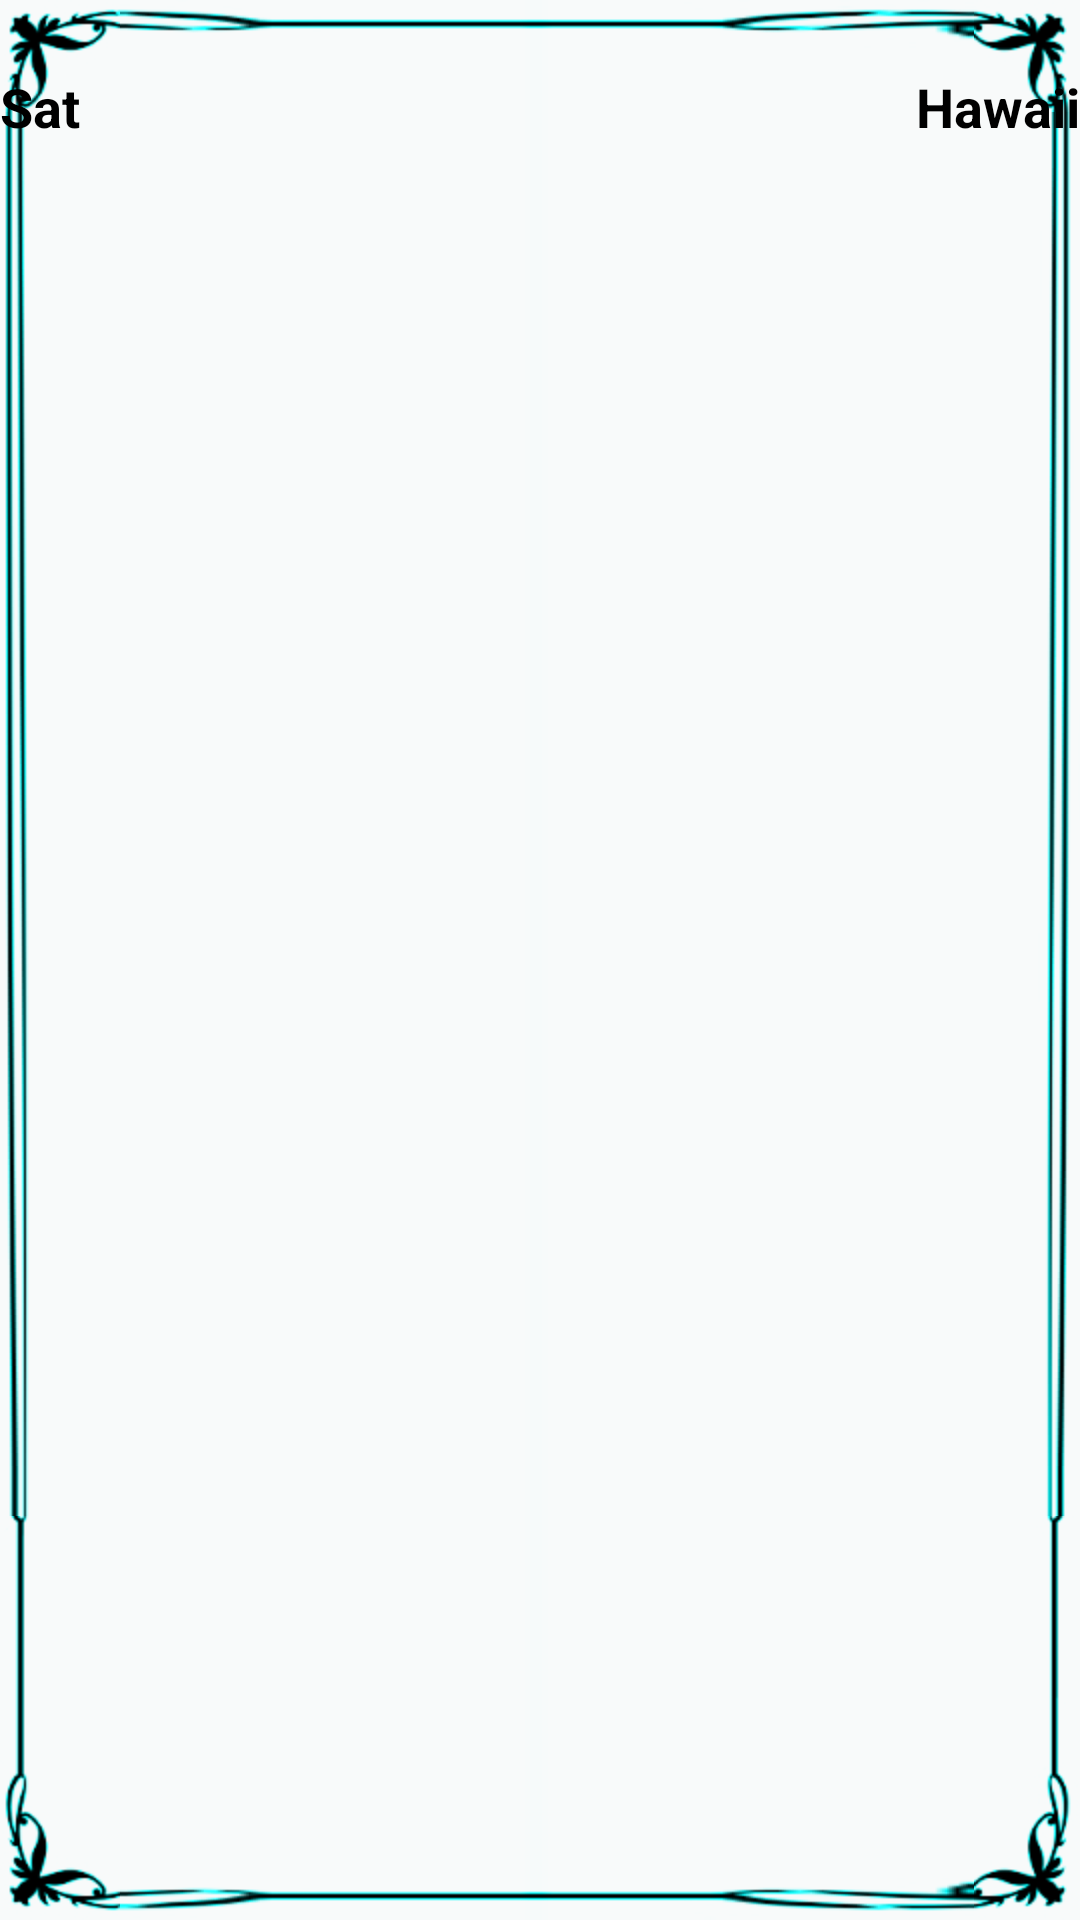

This screen was rendered from an Android layout file. Write that file and the resources it references.
<!-- AndroidManifest.xml: activity theme Theme.AppCompat.Light.NoActionBar -->
<!-- res/layout/fragment_weather.xml -->
<?xml version="1.0" encoding="utf-8"?>
<RelativeLayout xmlns:android="http://schemas.android.com/apk/res/android"
    xmlns:tools="http://schemas.android.com/tools"
    android:id="@+id/fragment_weather"
    android:layout_width="match_parent"
    android:layout_height="match_parent"
    android:background="@drawable/frame"
    tools:context=".WeatherFragment">

    
    <TextView
        android:layout_width="wrap_content"
        android:layout_height="wrap_content"
        android:layout_alignParentStart="true"
        android:text="@string/saturday"
        android:textColor="@color/black"
        android:textStyle="bold"
        android:textSize="18sp"/>

    <ImageView
        android:id="@+id/weather_icon"
        android:layout_width="wrap_content"
        android:layout_height="wrap_content"
        android:layout_centerInParent="true"
        android:src="@drawable/typhoon_big" />

    <TextView
        android:id="@+id/city_name"
        android:layout_width="wrap_content"
        android:layout_height="wrap_content"
        android:layout_alignParentEnd="true"
        android:text="@string/Hawaii"
        android:textColor="@color/black"
        android:textStyle="bold"
        android:textSize="18sp"/>

</RelativeLayout>
<!-- resources referenced by this layout -->
<resources>
  <string name="Hawaii">Hawaii</string>
  <string name="saturday">Sat</string>
  <!-- not gathered from this repository: default colours our renderer supplied (Android Studio template values) -->
  <color name="black">#FF000000</color>
</resources>
